Run: headless pygame with SDL's dummy video driver; simulated clock (each Clock.tick advances the game by its frame time, no real sleeping); random seed 0; keys injected as events and as key.get_pressed() state; no mouse input.
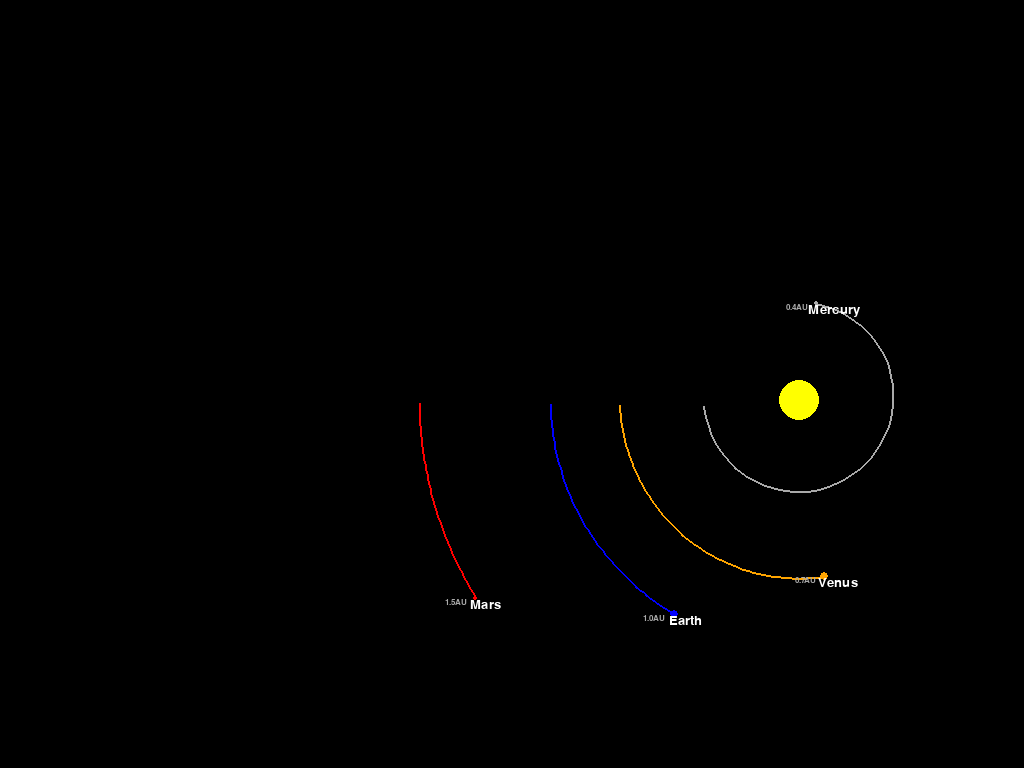
Frame 1 of 4 · flips 1–60 · no input
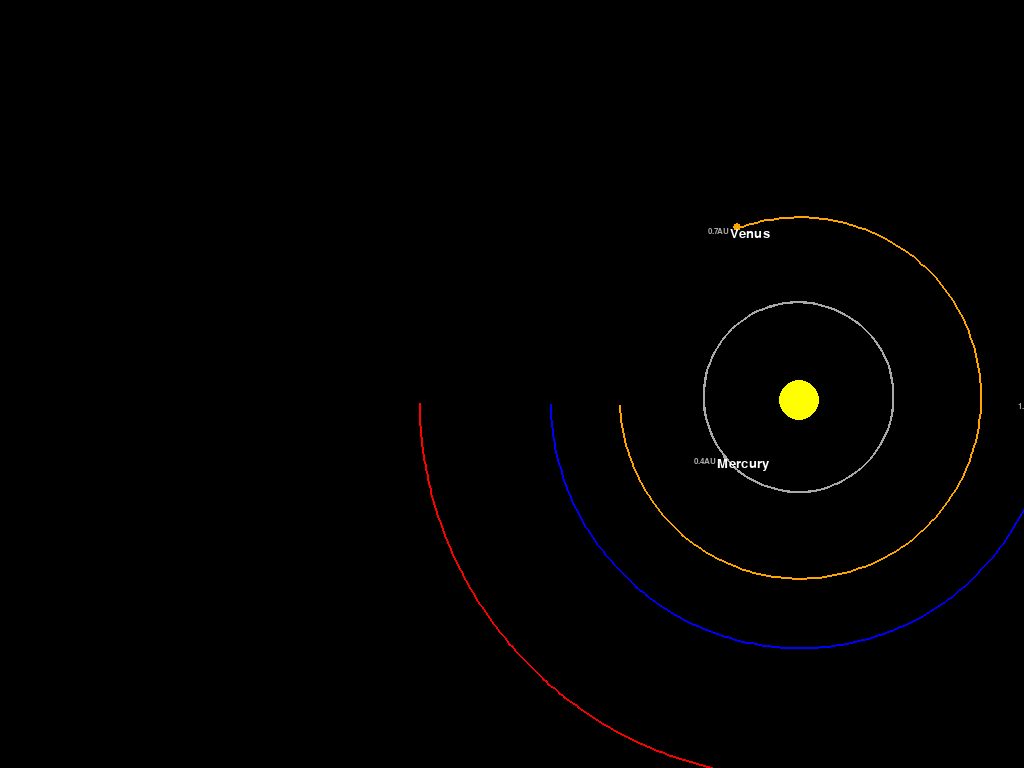
Frame 2 of 4 · flips 61–180 · tapped SPACE, RETURN · held RIGHT (→), D
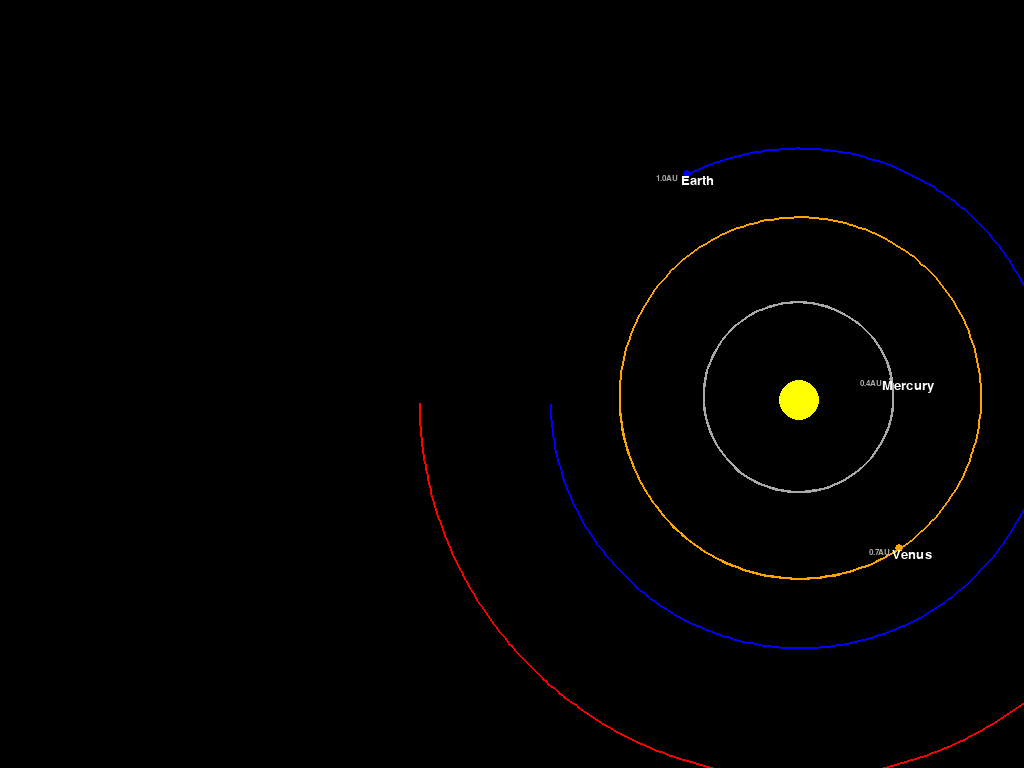
Frame 3 of 4 · flips 181–300 · held DOWN (↓), S
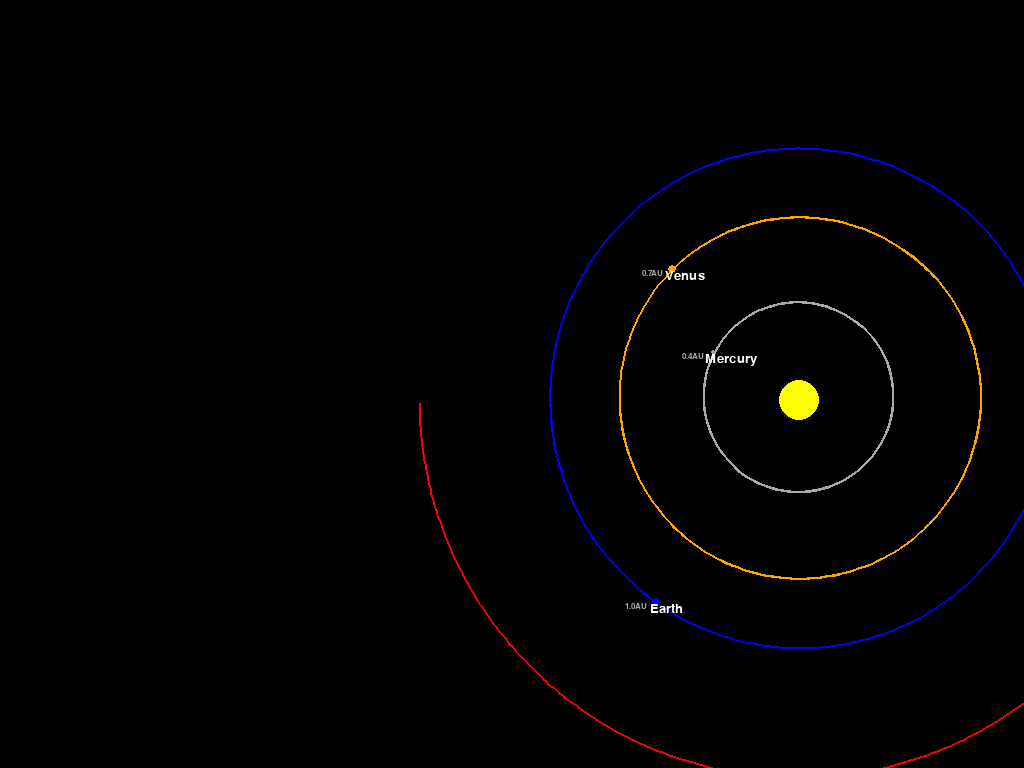
Frame 4 of 4 · flips 301–420 · held LEFT (←), A, UP (↑), W

The pygame program that drew these frames:

import pygame
import math
pygame.init()

WIDTH, HEIGHT = 800,800
WIN = pygame.display.set_mode((0,0),pygame.NOFRAME)
pygame.display.set_caption("Solar System Simulator")

WHITE = (255,255,255)
YELLOW = (255,255,0)
BLUE = (0,0,255)
DARK_GREY = (169,169,169)
ORANGE = (255,165,0)
RED = (255,0,0)

FONT_P = pygame.font.SysFont("comicsans", 19)
FONT_D = pygame.font.SysFont("comicsans", 12)
#Sun and Planets:
class Planet:
    AU = (1.496e+8)*1000 #1 au in meters
    G = 6.67430e-11 #m3 kg-1 s-2
    SCALE = 250/AU #1 AU is 100 pixels
    TIMESTEP = 3600*24

    def __init__(self,name,x,y,radius,color,mass):
        self.zoom = 1
        self.name = name
        self.x = x
        self.y = y
        self.radius = radius
        self.color = color
        self.mass = mass

        self.x_vel = 0
        self.y_vel = 0

        self.orbit = []
        self.sun = False
        self.distance_to_sun = 0

    def draw(self, win):
        x = self.x * self.SCALE + WIDTH 
        y = self.y * self.SCALE + HEIGHT /2
        pygame.draw.circle(win, self.color,(x,y),self.radius)

        if len(self.orbit) > 2:
            updated_points = []
            for point in self.orbit:
                x, y = point
                x = x * self.SCALE + WIDTH 
                y = y * self.SCALE + HEIGHT /2
                
                updated_points.append((x, y))

            pygame.draw.lines(win, self.color, False, updated_points, 2)
        
        pygame.draw.circle(win, self.color, (x, y), self.radius)

        

        if not self.sun:
            distance_text = FONT_D.render(f"{round(self.distance_to_sun/self.AU,1)}AU",1,DARK_GREY)
            win.blit(distance_text,(x-distance_text.get_width()*1.4,y))

            Planet_text = FONT_P.render(f"{self.name}",1,WHITE)
            win.blit(Planet_text,(x-Planet_text.get_width()/6,y))
        

    def attraction(self, other):
        other_x , other_y = other.x, other.y

        distance_x = other_x - self.x
        distance_y = other_y - self.y

        distance = math.sqrt(distance_x**2 + distance_y**2)

        if other.sun :
            self.distance_to_sun = distance

        Force = (self.G*self.mass*other.mass) / (distance**2)
        
        theta = math.atan2(distance_y,distance_x)
        force_x = math.cos(theta)*Force
        force_y = math.sin(theta)*Force
        return force_x,force_y

    def update_position(self,planets):
        total_fx = total_fy = 0

        for planet in planets:
            if self == planet:
                continue
            fx, fy = self.attraction(planet)
            total_fx += fx
            total_fy += fy
        self.x_vel += total_fx /self.mass * self.TIMESTEP
        self.y_vel += total_fy /self.mass * self.TIMESTEP

        self.x += self.x_vel*self.TIMESTEP
        self.y += self.y_vel*self.TIMESTEP

        self.orbit.append((self.x,self.y))

        keys = pygame.key.get_pressed()
        if keys[pygame.K_p]:
            self.pause_game()

        if keys[pygame.K_ESCAPE]:
            quit()

    def pause_game(self):
        global run 
        is_paused = True
        while is_paused:
            for event in pygame.event.get():
                if event.type == pygame.KEYDOWN:
                    if event.key == pygame.K_RETURN:
                        is_paused = False
                    if event.key == pygame.K_ESCAPE:
                        is_paused = False
                        run = False


                if event.type == pygame.QUIT:
                    is_paused = False
                    run = False

          
        
                
def main():
    run = True
    clock = pygame.time.Clock()
    
    SUN_MASS = 1.989e30
    MERCURY_MASS = 3.301e23
    VENUS_MASS   = 4.867e24
    EARTH_MASS   = 5.972e24
    MARS_MASS    = 6.417e23
    JUPITER_MASS = 1.898e27
    SATURN_MASS  = 5.683e26
    URANUS_MASS  = 8.681e25
    NEPTUNE_MASS = 1.024e26

    MERCURY_VEL = 47.36e3
    VENUS_VEL   = 35.02e3
    EARTH_VEL   = 29.78e3
    MARS_VEL    = 24.07e3
    JUPITER_VEL = 13.07e3
    SATURN_VEL  = 9.69e3
    URANUS_VEL  = 6.81e3
    NEPTUNE_VEL = 5.43e3

    sun = Planet("SUN",0,0,20,YELLOW,SUN_MASS)
    sun.sun = True

    earth = Planet("Earth",-1*Planet.AU,0,4,BLUE,EARTH_MASS)
    earth.y_vel = EARTH_VEL

    mercury = Planet("Mercury",-0.387*Planet.AU,0,2,DARK_GREY,MERCURY_MASS)
    mercury.y_vel = MERCURY_VEL

    venus = Planet("Venus",-0.723 * Planet.AU,0,4,ORANGE,VENUS_MASS)
    venus.y_vel = VENUS_VEL

    mars = Planet("Mars",-1.524 * Planet.AU,0,2.5,RED,MARS_MASS)
    mars.y_vel = MARS_VEL

    jupiter = Planet("Jupiter",-5.203 * Planet.AU, 0, 1, RED, JUPITER_MASS)
    jupiter.y_vel = JUPITER_VEL

    saturn = Planet("Saturn",-9.537 * Planet.AU, 0, 1, YELLOW,SATURN_MASS)
    saturn.y_vel = SATURN_VEL

    uranus = Planet("Uranus",-19.191 * Planet.AU, 0, 1, WHITE, URANUS_MASS)
    uranus.y_vel = URANUS_VEL

    neptune = Planet("Neptune",-30.07 * Planet.AU, 0, 1, BLUE, NEPTUNE_MASS)
    neptune.y_vel = NEPTUNE_VEL

    planets = [sun,earth,mercury,venus,mars,jupiter,saturn,uranus,neptune]

    
    while run:
        clock.tick(60)
        WIN.fill((0,0,0))
    
        for event in pygame.event.get():
            if event.type == pygame.QUIT:
                run = False

        for planet in planets:
            planet.update_position(planets)
            planet.draw(WIN)

        pygame.display.update()
    pygame.quit()

main()
